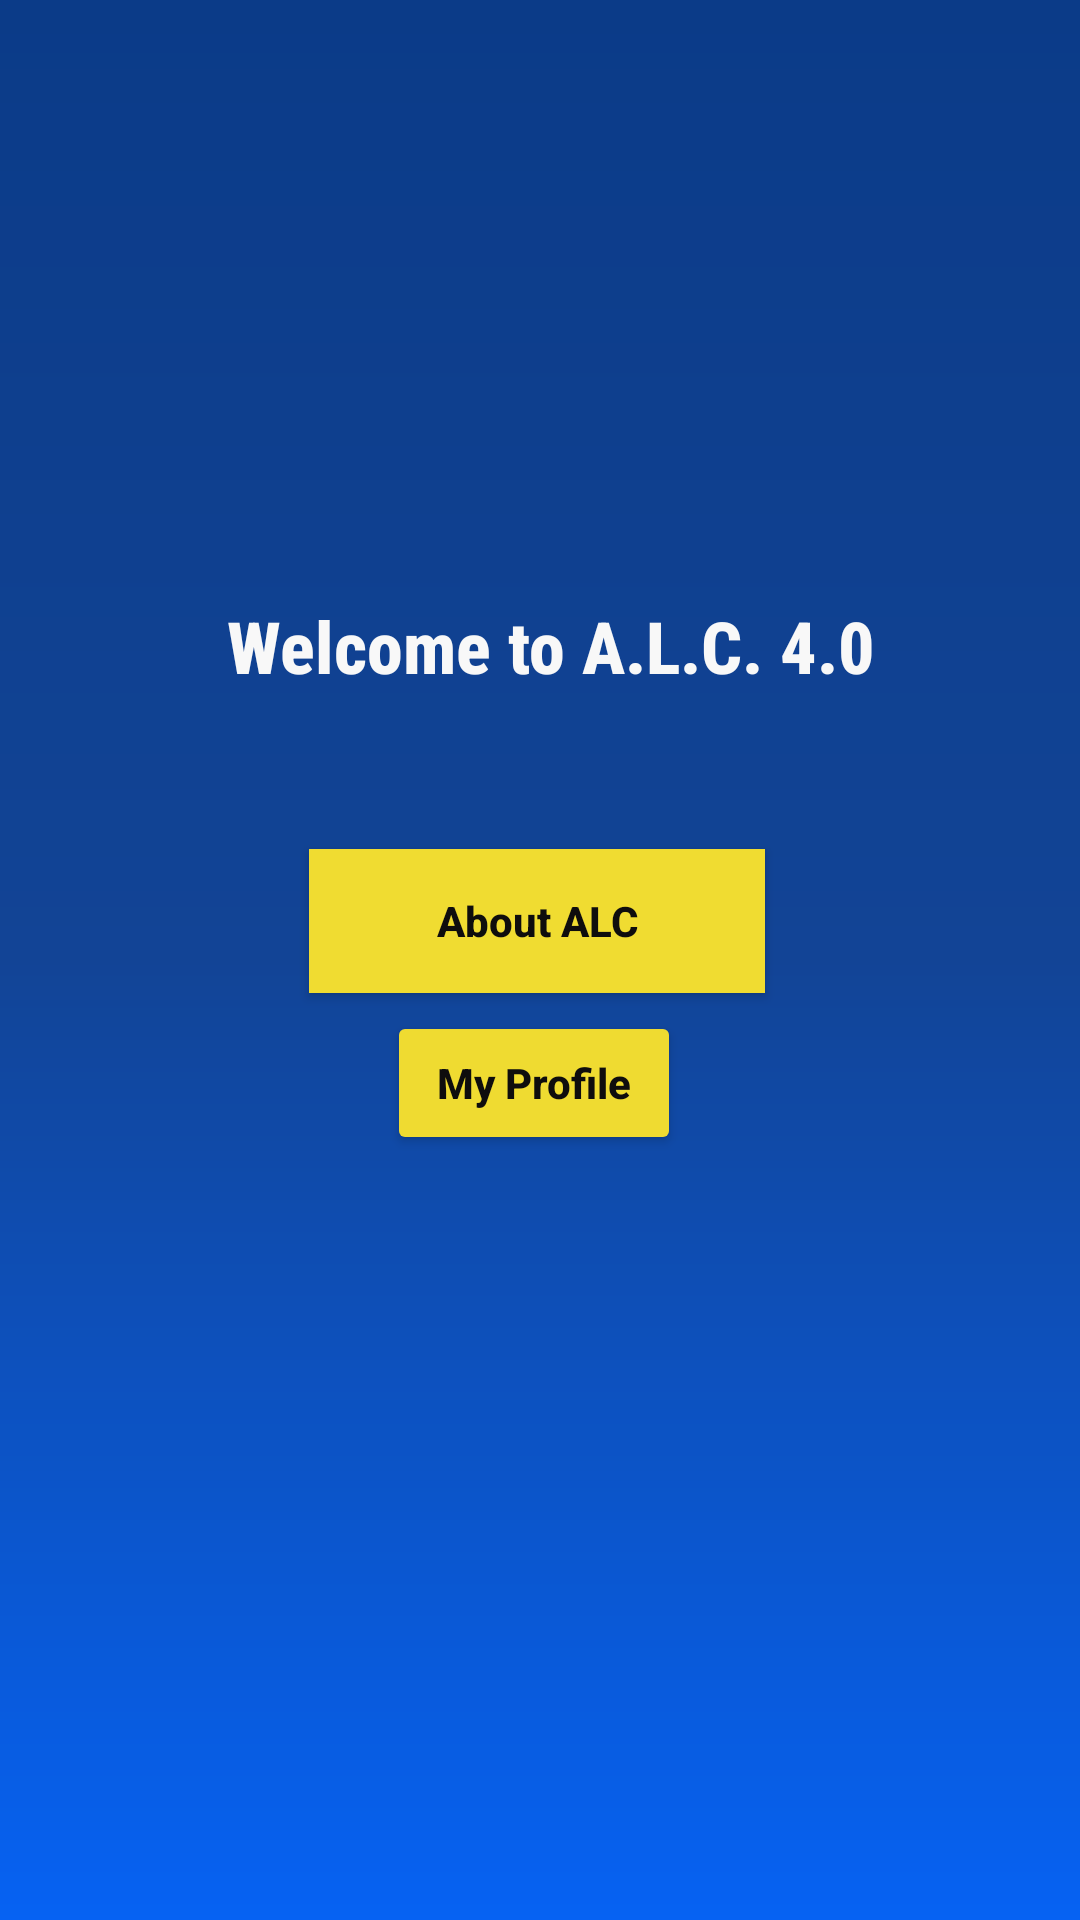

This screen was rendered from an Android layout file. Write that file and the resources it references.
<!-- AndroidManifest.xml: application theme AppTheme -->
<!-- res/layout/activity_main.xml -->
<?xml version="1.0" encoding="utf-8"?>

<RelativeLayout xmlns:android="http://schemas.android.com/apk/res/android"
    xmlns:app="http://schemas.android.com/apk/res-auto"
    xmlns:tools="http://schemas.android.com/tools"
    android:layout_width="match_parent"
    android:layout_height="match_parent"
    android:background="@drawable/bg"
    tools:context=".MainActivity">

    <Button
        android:id="@+id/alc_button"
        android:layout_width="203dp"
        android:layout_height="wrap_content"
        android:layout_alignParentStart="true"
        android:layout_alignParentEnd="true"
        android:layout_alignParentBottom="true"
        android:layout_centerInParent="true"
        android:layout_marginStart="103dp"
        android:layout_marginEnd="105dp"
        android:layout_marginBottom="309dp"
        android:background="#FFFFFF"
        android:backgroundTint="#F0DC31"
        android:text="@string/button"
        android:textAlignment="center"
        android:textAppearance="@style/TextAppearance.AppCompat.Body2"
        android:textColor="#0E0D0D"
        android:textStyle="bold"
        tools:text="ABOUT ALC" />

    <Button
        android:id="@+id/profile-button"
        android:layout_width="148dp"
        android:layout_height="wrap_content"
        android:layout_alignParentStart="true"
        android:layout_alignParentEnd="true"
        android:layout_alignParentBottom="true"
        android:layout_centerVertical="true"
        android:layout_centerInParent="true"
        android:layout_centerHorizontal="true"
        android:layout_marginStart="129dp"
        android:layout_marginEnd="133dp"
        android:layout_marginBottom="255dp"
        android:backgroundTint="#EFDB31"
        android:text="@string/button1"
        android:textAlignment="center"
        android:textAppearance="@style/TextAppearance.AppCompat.Body2"
        android:textColor="#0E0D0D"
        android:textStyle="bold"
        tools:text="MY PROFILE" />

    <TextView
        android:id="@+id/alc_textView"
        android:layout_width="269dp"
        android:layout_height="59dp"
        android:layout_alignParentStart="true"
        android:layout_alignParentBottom="true"
        android:layout_centerHorizontal="true"
        android:layout_marginStart="49dp"
        android:layout_marginBottom="382dp"
        android:fontFamily="sans-serif-condensed-medium"
        android:text="@string/welcome_to_a_l_c_4_0"
        android:textAlignment="center"
        android:textAppearance="@style/TextAppearance.AppCompat.Body2"
        android:textColor="#F8F8F8"
        android:textSize="24sp"
        android:textStyle="bold" />
</RelativeLayout>
<!-- resources referenced by this layout -->
<resources>
  <!-- drawable bg (drawable) -->
  <?xml version="1.0" encoding="utf-8"?>
  
  <shape xmlns:android="http://schemas.android.com/apk/res/android"
      android:shape="rectangle">
      <gradient
          android:startColor="#0662F3"
          android:centerColor="#124496"
          android:endColor="#0B3B88"
          android:angle="90"/>
  
  </shape>
  <string name="button">About ALC</string>
  <string name="button1">My Profile</string>
  <string name="welcome_to_a_l_c_4_0">Welcome to A.L.C. 4.0</string>
  <style name="AppTheme" parent="Theme.AppCompat.Light.DarkActionBar">
          
          <item name="colorPrimary">@color/colorPrimary</item>
          <item name="colorPrimaryDark">@color/colorPrimaryDark</item>
          <item name="colorAccent">@color/colorAccent</item>
      </style>
  <color name="colorPrimary">#FAF7F7</color>
  <color name="colorPrimaryDark">#070707</color>
  <color name="colorAccent">#D81B60</color>
</resources>
